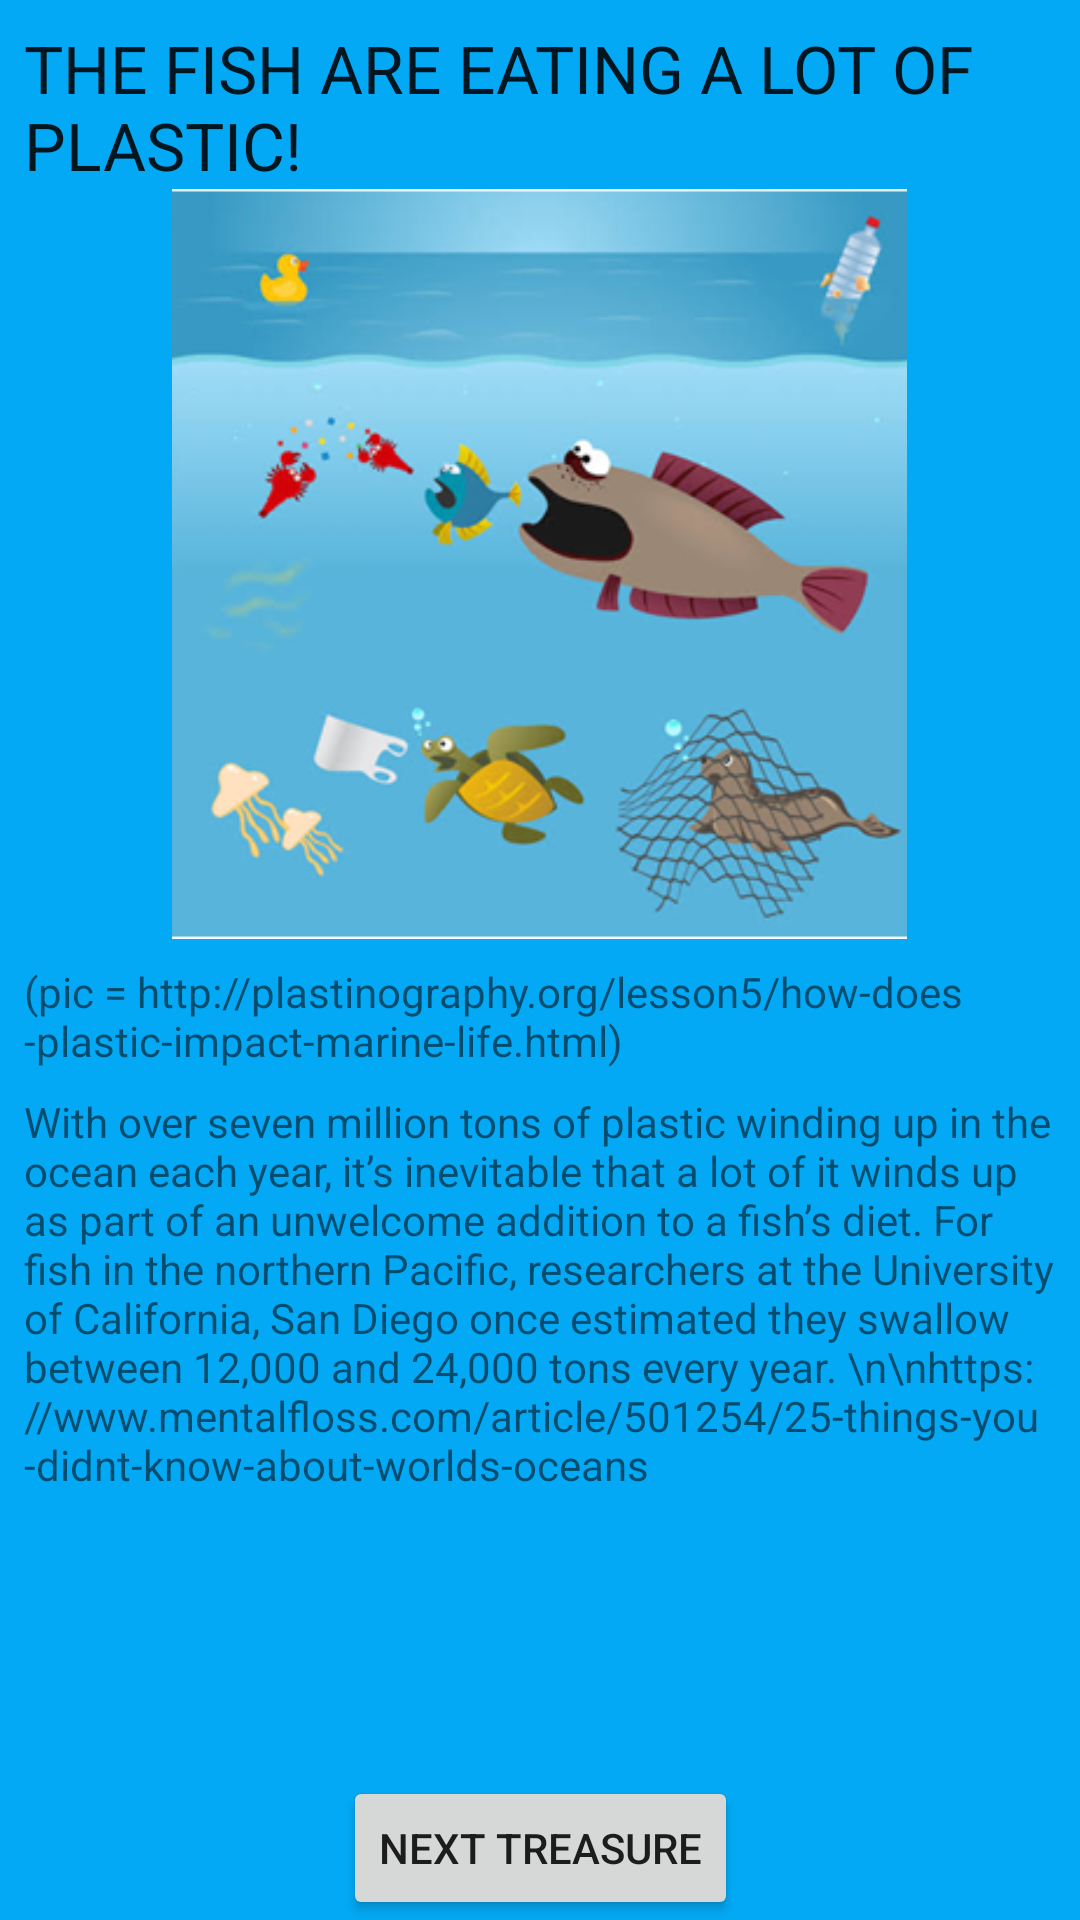

Write the Android layout XML for this screen, with the resource values it uses.
<!-- AndroidManifest.xml: application theme AppTheme -->
<!-- res/layout/activity_c11__child.xml -->
<?xml version="1.0" encoding="utf-8"?>
<androidx.constraintlayout.widget.ConstraintLayout xmlns:android="http://schemas.android.com/apk/res/android"
    xmlns:app="http://schemas.android.com/apk/res-auto"
    xmlns:tools="http://schemas.android.com/tools"
    android:layout_width="match_parent"
    android:layout_height="match_parent"
    tools:context=".C11_Child">

    <ScrollView
        android:layout_width="0dp"
        android:layout_height="0dp"
        android:layout_marginStart="8dp"
        android:layout_marginLeft="8dp"
        android:layout_marginTop="8dp"
        android:layout_marginEnd="8dp"
        android:layout_marginRight="8dp"
        android:layout_marginBottom="8dp"
        app:layout_constraintBottom_toTopOf="@id/generateNextTreasureButton"
        app:layout_constraintEnd_toEndOf="parent"
        app:layout_constraintStart_toStartOf="parent"
        app:layout_constraintTop_toTopOf="parent">

        <LinearLayout
            android:layout_width="match_parent"
            android:layout_height="wrap_content"
            android:orientation="vertical">

            <TextView
                android:id="@+id/title"
                android:layout_width="wrap_content"
                android:layout_height="wrap_content"
                android:text="THE FISH ARE EATING A LOT OF PLASTIC! "
                android:textAppearance="@style/TextAppearance.AppCompat.Large" />


            <ImageView
                android:id="@+id/imageView"
                android:layout_width="wrap_content"
                android:layout_height="250dp"
                android:layout_gravity="center"
                app:layout_constraintHorizontal_bias="0.444"
                app:srcCompat="@drawable/_11a" />
            <TextView
                android:id="@+id/www"
                android:layout_width="wrap_content"
                android:layout_height="wrap_content"
                android:layout_marginTop="8dp"
                android:text="(pic = http://plastinography.org/lesson5/how-does-plastic-impact-marine-life.html)" />


            <TextView
                android:id="@+id/qqq"
                android:layout_width="wrap_content"
                android:layout_height="wrap_content"
                android:layout_marginTop="8dp"
                android:text="With over seven million tons of plastic winding up in the ocean each year, it’s inevitable that a lot of it winds up as part of an unwelcome addition to a fish’s diet. For fish in the northern Pacific, researchers at the University of California, San Diego once estimated they swallow between 12,000 and 24,000 tons every year.
\n\nhttps://www.mentalfloss.com/article/501254/25-things-you-didnt-know-about-worlds-oceans" />

        </LinearLayout>
    </ScrollView>

    <Button
        android:id="@+id/generateNextTreasureButton"
        android:layout_width="wrap_content"
        android:layout_height="wrap_content"
        android:text="@string/next_treasure_button"
        app:layout_constraintBottom_toBottomOf="parent"
        app:layout_constraintEnd_toEndOf="parent"
        app:layout_constraintStart_toStartOf="parent" />

</androidx.constraintlayout.widget.ConstraintLayout>
<!-- resources referenced by this layout -->
<resources>
  <!-- drawable _11a: png bitmap (drawable, 107399 bytes) -->
  <string name="next_treasure_button">Next Treasure</string>
  <style name="AppTheme" parent="Theme.AppCompat.Light.DarkActionBar">
          
          <item name="colorPrimary">#108CC5</item>108CC5
          <item name="colorPrimaryDark">#2D8C9E</item>
          <item name="android:colorBackground">@color/ocean_deep_blue</item>
          <item name="colorAccent">@color/gray</item>
      </style>
  <color name="ocean_deep_blue">#03A9F4</color>
  <color name="gray">#909597</color>
</resources>
